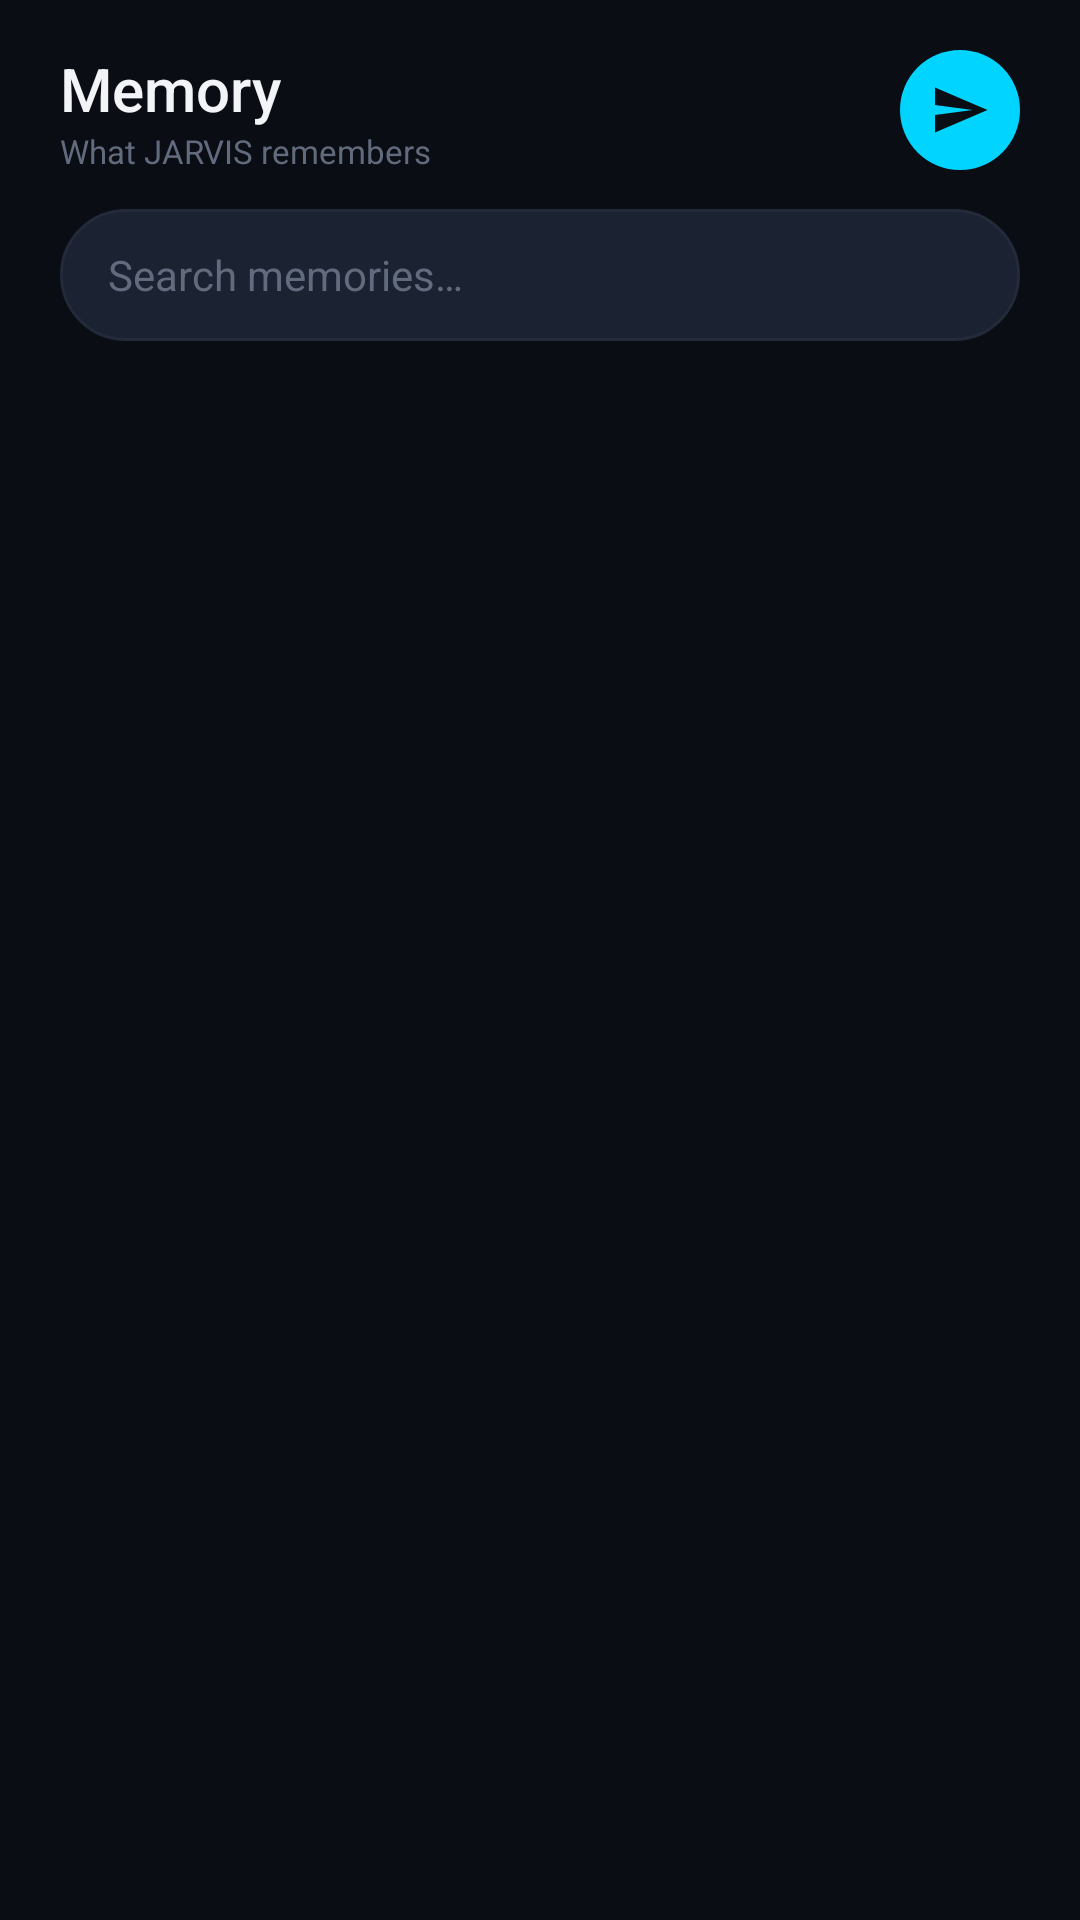

Write the Android layout XML for this screen, with the resource values it uses.
<!-- AndroidManifest.xml: application theme Theme.JARVIS -->
<!-- res/layout/fragment_library.xml -->
<?xml version="1.0" encoding="utf-8"?>
<androidx.constraintlayout.widget.ConstraintLayout
    xmlns:android="http://schemas.android.com/apk/res/android"
    xmlns:app="http://schemas.android.com/apk/res-auto"
    xmlns:tools="http://schemas.android.com/tools"
    android:layout_width="match_parent"
    android:layout_height="match_parent"
    android:background="@color/jarvis_window_background">

    
    <LinearLayout
        android:id="@+id/library_header"
        android:layout_width="0dp"
        android:layout_height="wrap_content"
        android:orientation="horizontal"
        android:gravity="center_vertical"
        android:paddingHorizontal="20dp"
        android:paddingTop="16dp"
        android:paddingBottom="12dp"
        app:layout_constraintTop_toTopOf="parent"
        app:layout_constraintStart_toStartOf="parent"
        app:layout_constraintEnd_toEndOf="parent">

        <LinearLayout
            android:layout_width="0dp"
            android:layout_height="wrap_content"
            android:layout_weight="1"
            android:orientation="vertical">

            <TextView
                android:layout_width="wrap_content"
                android:layout_height="wrap_content"
                android:text="Memory"
                android:textColor="@color/jarvis_text_primary"
                android:textSize="20sp"
                android:fontFamily="sans-serif-medium" />

            <TextView
                android:layout_width="wrap_content"
                android:layout_height="wrap_content"
                android:text="What JARVIS remembers"
                android:textColor="@color/jarvis_text_hint"
                android:textSize="11sp" />
        </LinearLayout>

        <ImageButton
            android:id="@+id/btn_memory_add"
            android:layout_width="40dp"
            android:layout_height="40dp"
            android:background="@drawable/bg_button_primary"
            android:src="@drawable/ic_send"
            android:scaleType="centerInside"
            android:padding="10dp"
            android:contentDescription="Add memory"
            app:tint="@color/jarvis_window_background" />
    </LinearLayout>

    
    <LinearLayout
        android:id="@+id/layout_memory_search"
        android:layout_width="0dp"
        android:layout_height="wrap_content"
        android:orientation="horizontal"
        android:gravity="center_vertical"
        android:layout_marginHorizontal="20dp"
        android:layout_marginBottom="12dp"
        android:background="@drawable/bg_input_pill"
        android:paddingHorizontal="16dp"
        app:layout_constraintTop_toBottomOf="@id/library_header"
        app:layout_constraintStart_toStartOf="parent"
        app:layout_constraintEnd_toEndOf="parent">

        <EditText
            android:id="@+id/edit_memory_search"
            android:layout_width="match_parent"
            android:layout_height="44dp"
            android:background="@null"
            android:hint="Search memories…"
            android:inputType="text"
            android:maxLines="1"
            android:textColor="@color/jarvis_text_primary"
            android:textColorHint="@color/jarvis_text_hint"
            android:textSize="14sp" />
    </LinearLayout>

    
    <androidx.recyclerview.widget.RecyclerView
        android:id="@+id/recycler_library"
        android:layout_width="0dp"
        android:layout_height="0dp"
        android:clipToPadding="false"
        android:paddingHorizontal="20dp"
        android:scrollbars="vertical"
        android:overScrollMode="never"
        app:layout_constraintTop_toBottomOf="@id/layout_memory_search"
        app:layout_constraintBottom_toBottomOf="parent"
        app:layout_constraintStart_toStartOf="parent"
        app:layout_constraintEnd_toEndOf="parent"
        tools:listitem="@layout/item_library_doc" />

    
    <LinearLayout
        android:id="@+id/empty_library"
        android:layout_width="wrap_content"
        android:layout_height="wrap_content"
        android:orientation="vertical"
        android:gravity="center"
        android:visibility="gone"
        app:layout_constraintTop_toBottomOf="@id/layout_memory_search"
        app:layout_constraintBottom_toBottomOf="parent"
        app:layout_constraintStart_toStartOf="parent"
        app:layout_constraintEnd_toEndOf="parent">

        <TextView
            android:layout_width="wrap_content"
            android:layout_height="wrap_content"
            android:text="@string/library_empty"
            android:textColor="@color/jarvis_text_secondary"
            android:textSize="14sp" />
    </LinearLayout>

</androidx.constraintlayout.widget.ConstraintLayout>
<!-- res/layout/item_library_doc.xml (included above) -->
<?xml version="1.0" encoding="utf-8"?>
<com.google.android.material.card.MaterialCardView
    xmlns:android="http://schemas.android.com/apk/res/android"
    xmlns:app="http://schemas.android.com/apk/res-auto"
    android:layout_width="match_parent"
    android:layout_height="wrap_content"
    android:layout_marginBottom="@dimen/spacing_sm"
    app:cardCornerRadius="@dimen/corner_card"
    app:cardBackgroundColor="@color/jarvis_surface_elevated"
    app:strokeColor="@color/jarvis_divider"
    app:strokeWidth="1dp">

    <LinearLayout
        android:layout_width="match_parent"
        android:layout_height="wrap_content"
        android:orientation="horizontal"
        android:gravity="center_vertical"
        android:padding="@dimen/spacing_md">

        
        <View
            android:layout_width="40dp"
            android:layout_height="40dp"
            android:layout_marginEnd="@dimen/spacing_md"
            android:background="@drawable/arc_reactor_bg"
            android:alpha="0.3" />

        <LinearLayout
            android:layout_width="0dp"
            android:layout_height="wrap_content"
            android:layout_weight="1"
            android:orientation="vertical">

            <TextView
                android:id="@+id/txt_doc_title"
                android:layout_width="match_parent"
                android:layout_height="wrap_content"
                android:textColor="@color/jarvis_text_primary"
                android:textSize="@dimen/text_body"
                android:fontFamily="sans-serif-medium"
                android:maxLines="2"
                android:ellipsize="end" />

            <LinearLayout
                android:layout_width="wrap_content"
                android:layout_height="wrap_content"
                android:orientation="horizontal"
                android:layout_marginTop="@dimen/spacing_xs">

                <TextView
                    android:id="@+id/txt_doc_agent"
                    android:layout_width="wrap_content"
                    android:layout_height="wrap_content"
                    android:textColor="@color/jarvis_accent"
                    android:textSize="@dimen/text_tiny" />

                <TextView
                    android:layout_width="wrap_content"
                    android:layout_height="wrap_content"
                    android:layout_marginStart="@dimen/spacing_sm"
                    android:text="·"
                    android:textColor="@color/jarvis_text_hint"
                    android:textSize="@dimen/text_tiny" />

                <TextView
                    android:id="@+id/txt_doc_date"
                    android:layout_width="wrap_content"
                    android:layout_height="wrap_content"
                    android:layout_marginStart="@dimen/spacing_sm"
                    android:textColor="@color/jarvis_text_hint"
                    android:textSize="@dimen/text_tiny" />
            </LinearLayout>
        </LinearLayout>
    </LinearLayout>
</com.google.android.material.card.MaterialCardView>
<!-- resources referenced by this layout -->
<resources>
  <color name="jarvis_accent">#00D4FF</color>
  <color name="jarvis_divider">#232A3A</color>
  <color name="jarvis_surface_elevated">#181E2A</color>
  <color name="jarvis_text_hint">#626B7D</color>
  <color name="jarvis_text_primary">#F2F4F8</color>
  <color name="jarvis_text_secondary">#9AA3B2</color>
  <color name="jarvis_window_background">#0A0D13</color>
  <dimen name="corner_card">12dp</dimen>
  <dimen name="spacing_md">16dp</dimen>
  <dimen name="spacing_sm">8dp</dimen>
  <dimen name="spacing_xs">4dp</dimen>
  <dimen name="text_body">14sp</dimen>
  <dimen name="text_tiny">10sp</dimen>
  <!-- drawable arc_reactor_bg (drawable) -->
  <?xml version="1.0" encoding="utf-8"?>
  <shape xmlns:android="http://schemas.android.com/apk/res/android"
      android:shape="oval">
      <gradient
          android:type="radial"
          android:gradientRadius="180"
          android:startColor="@color/jarvis_accent"
          android:centerColor="@color/jarvis_accent_dim"
          android:endColor="@color/jarvis_surface" />
      <stroke android:width="2dp" android:color="@color/jarvis_accent_dim" />
  </shape>
  <!-- drawable bg_button_primary (drawable) -->
  <?xml version="1.0" encoding="utf-8"?>
  <shape xmlns:android="http://schemas.android.com/apk/res/android"
      android:shape="oval">
      <solid android:color="@color/jarvis_accent" />
  </shape>
  <!-- drawable bg_input_pill (drawable) -->
  <?xml version="1.0" encoding="utf-8"?>
  <shape xmlns:android="http://schemas.android.com/apk/res/android"
      android:shape="rectangle">
      <corners android:radius="28dp" />
      <solid android:color="@color/jarvis_input" />
      <stroke android:width="1dp" android:color="@color/jarvis_divider" />
  </shape>
  <!-- drawable ic_send (drawable) -->
  <?xml version="1.0" encoding="utf-8"?>
  <vector xmlns:android="http://schemas.android.com/apk/res/android"
      android:width="24dp" android:height="24dp"
      android:viewportWidth="24" android:viewportHeight="24">
      <path android:fillColor="#FFFFFF"
          android:pathData="M2.01,21L23,12 2.01,3 2,10l15,2 -15,2z" />
  </vector>
  <string name="library_empty">No documents stored yet</string>
  <style name="Theme.JARVIS" parent="Theme.Material3.Dark.NoActionBar">
          <item name="android:windowBackground">@color/jarvis_window_background</item>
          <item name="android:statusBarColor">@color/jarvis_window_background</item>
          <item name="android:navigationBarColor">@color/jarvis_nav_background</item>
          <item name="android:windowLightStatusBar">false</item>
          <item name="colorPrimary">@color/jarvis_accent</item>
          <item name="colorPrimaryVariant">@color/jarvis_accent_dim</item>
          <item name="colorOnPrimary">@color/white</item>
          <item name="colorSecondary">@color/jarvis_gold</item>
          <item name="colorOnSecondary">@color/black</item>
          <item name="colorSurface">@color/jarvis_surface</item>
          <item name="colorOnSurface">@color/jarvis_text_primary</item>
          <item name="android:colorBackground">@color/jarvis_window_background</item>
          <item name="colorError">@color/jarvis_gold</item>
      </style>
  <color name="jarvis_accent_dim">#007A99</color>
  <color name="jarvis_surface">#12161F</color>
  <color name="jarvis_input">#1B2231</color>
  <color name="jarvis_nav_background">#0A0D13</color>
  <color name="white">#FFFFFF</color>
  <color name="jarvis_gold">#FFB300</color>
  <color name="black">#000000</color>
</resources>
